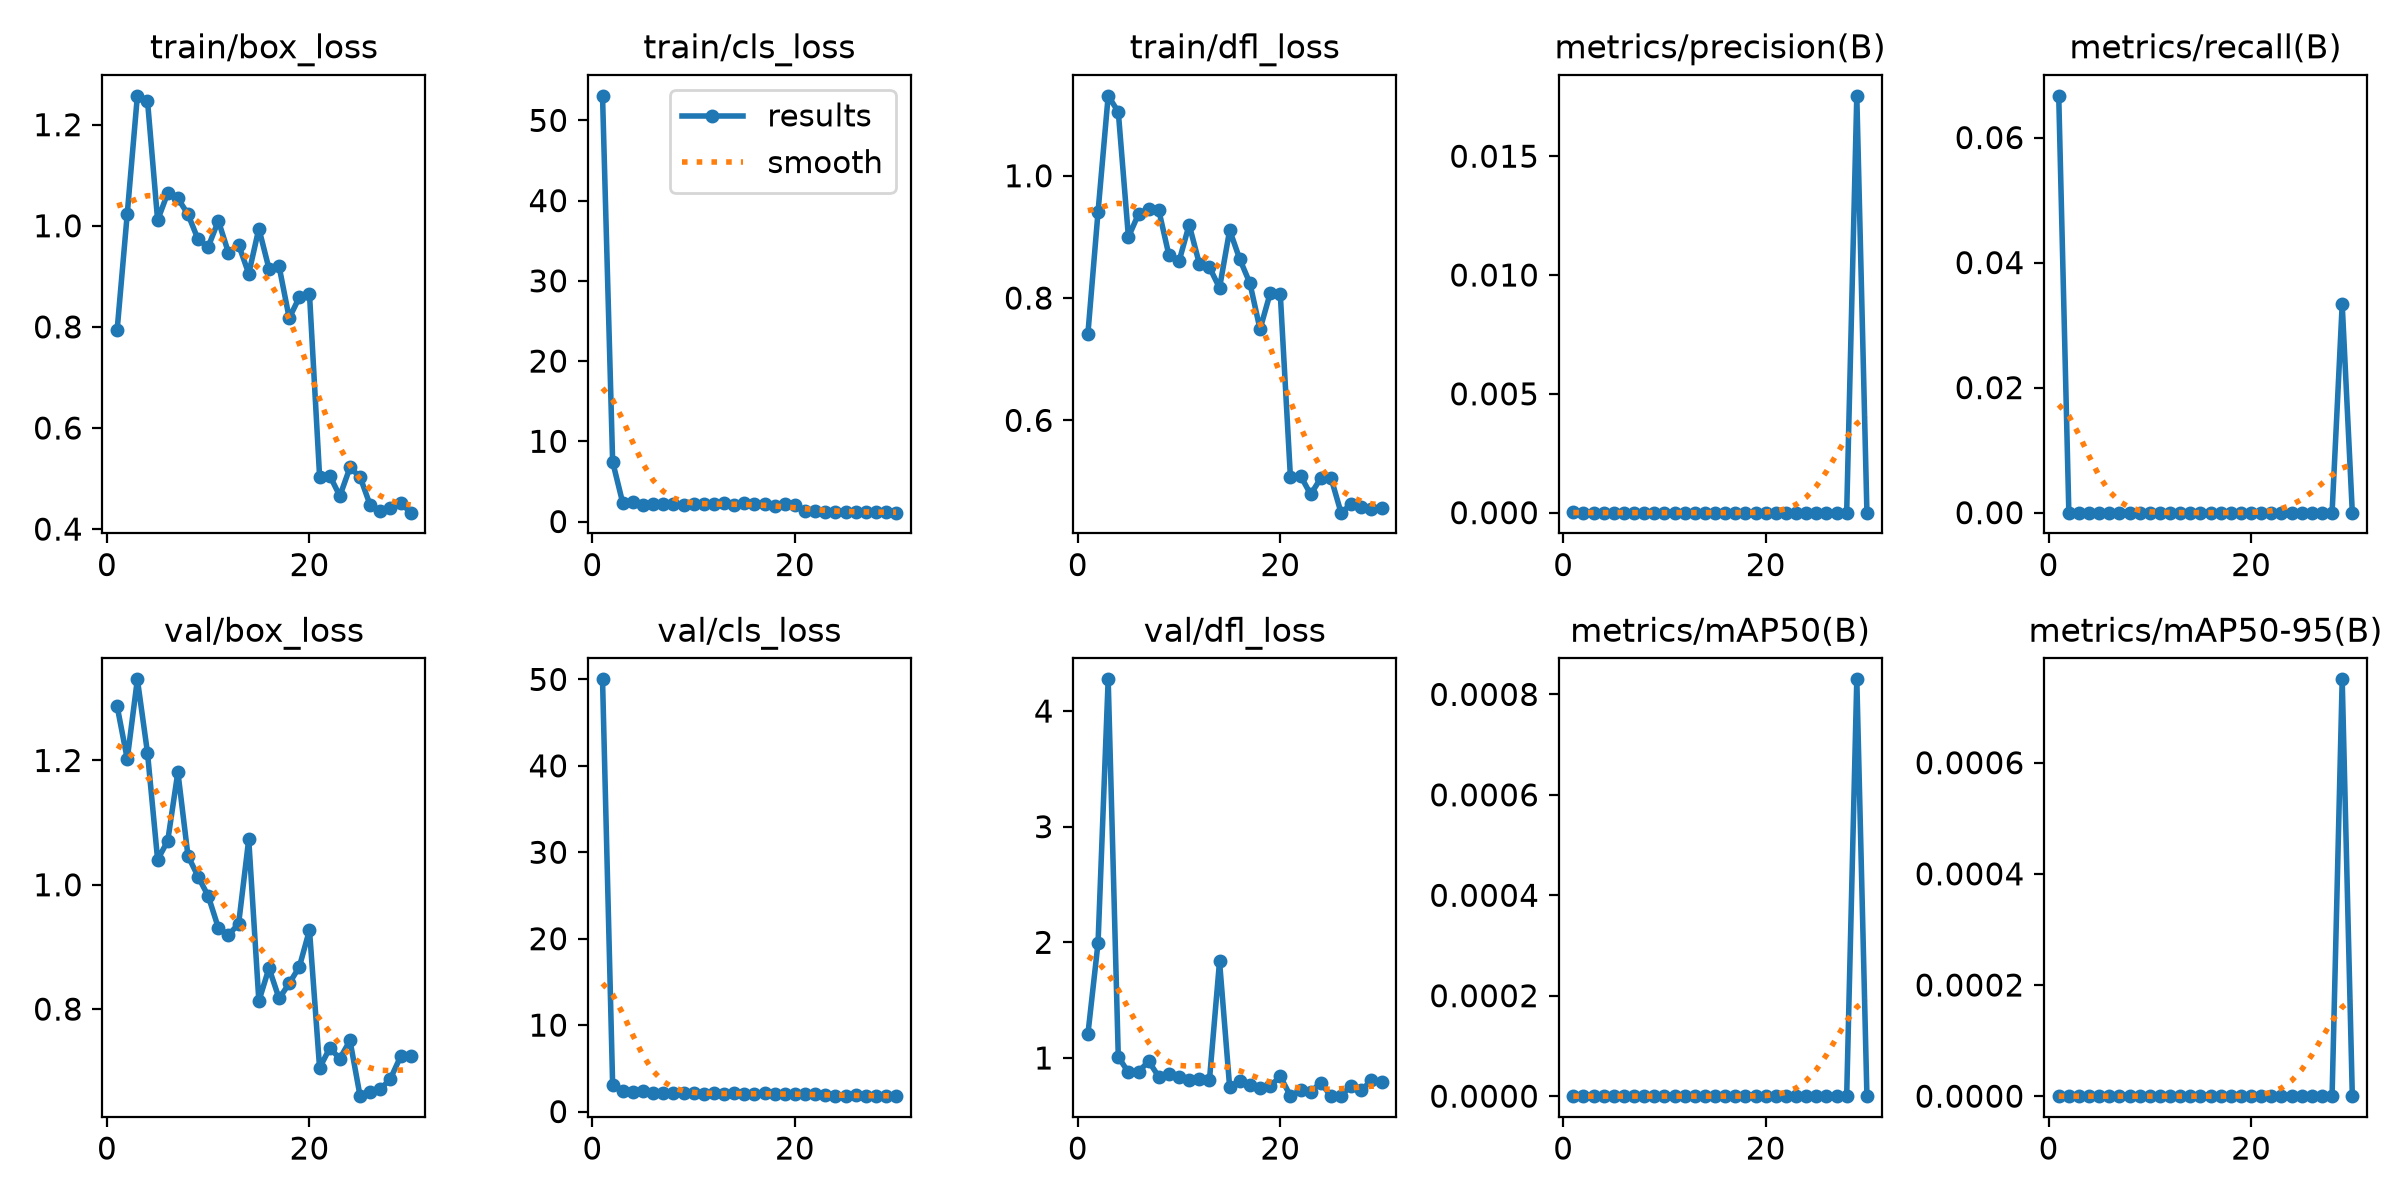

Values plotted in this chart, from the file beside it:
epoch, time, train/box_loss, train/cls_loss, train/dfl_loss, metrics/precision(B), metrics/recall(B), metrics/mAP50(B), metrics/mAP50-95(B), val/box_loss, val/cls_loss, val/dfl_loss, lr/pg0, lr/pg1, lr/pg2
1, 67.32, 0.7936, 53.06, 0.7419, 1e-05, 0.06667, 0, 0, 1.287, 50.01, 1.208, 0.0005546, 0.0005546, 0.0005546
2, 131.3, 1.023, 7.441, 0.9411, 0, 0, 0, 0, 1.203, 3.06, 1.995, 0.001074, 0.001074, 0.001074
3, 195.5, 1.257, 2.302, 1.131, 0, 0, 0, 0, 1.331, 2.402, 4.274, 0.001556, 0.001556, 0.001556
4, 259, 1.247, 2.386, 1.104, 0, 0, 0, 0, 1.212, 2.226, 1.009, 0.001502, 0.001502, 0.001502
5, 321.9, 1.011, 2.019, 0.8998, 0, 0, 0, 0, 1.04, 2.321, 0.8759, 0.001447, 0.001447, 0.001447
6, 385, 1.065, 2.232, 0.9376, 0, 0, 0, 0, 1.071, 2.14, 0.8807, 0.001392, 0.001392, 0.001392
7, 448.5, 1.054, 2.242, 0.9464, 0, 0, 0, 0, 1.181, 2.117, 0.9721, 0.001337, 0.001337, 0.001337
8, 511.7, 1.023, 2.195, 0.9437, 0, 0, 0, 0, 1.046, 2.099, 0.8372, 0.001282, 0.001282, 0.001282
9, 574.7, 0.9729, 2.119, 0.87, 0, 0, 0, 0, 1.013, 2.117, 0.8639, 0.001227, 0.001227, 0.001227
10, 637.8, 0.9585, 2.161, 0.86, 0, 0, 0, 0, 0.9819, 2.156, 0.8363, 0.001172, 0.001172, 0.001172
11, 701.2, 1.01, 2.202, 0.92, 0, 0, 0, 0, 0.9307, 2.024, 0.8097, 0.001117, 0.001117, 0.001117
12, 764.1, 0.9466, 2.178, 0.8564, 0, 0, 0, 0, 0.9192, 2.11, 0.8196, 0.001062, 0.001062, 0.001062
13, 827, 0.9627, 2.258, 0.8505, 0, 0, 0, 0, 0.9372, 2.053, 0.8069, 0.001007, 0.001007, 0.001007
14, 890, 0.9051, 2.054, 0.8166, 0, 0, 0, 0, 1.073, 2.133, 1.836, 0.0009519, 0.0009519, 0.0009519
15, 953.5, 0.9946, 2.249, 0.9111, 0, 0, 0, 0, 0.8129, 2.018, 0.7471, 0.0008968, 0.0008968, 0.0008968
16, 1017, 0.9151, 2.159, 0.8635, 0, 0, 0, 0, 0.866, 2.046, 0.804, 0.0008418, 0.0008418, 0.0008418
17, 1080, 0.9195, 2.138, 0.8243, 0, 0, 0, 0, 0.8171, 2.099, 0.7646, 0.0007868, 0.0007868, 0.0007868
18, 1143, 0.8175, 1.937, 0.7489, 0, 0, 0, 0, 0.8414, 2.034, 0.7419, 0.0007318, 0.0007318, 0.0007318
19, 1206, 0.8587, 2.168, 0.8077, 0, 0, 0, 0, 0.868, 2.085, 0.7571, 0.0006768, 0.0006768, 0.0006768
20, 1269, 0.865, 2.013, 0.8066, 0, 0, 0, 0, 0.9273, 2.035, 0.8402, 0.0006218, 0.0006218, 0.0006218
21, 1339, 0.5038, 1.259, 0.5077, 0, 0, 0, 0, 0.7054, 2.014, 0.6726, 0.0005668, 0.0005668, 0.0005668
22, 1400, 0.506, 1.269, 0.5095, 0, 0, 0, 0, 0.7372, 2.008, 0.7189, 0.0005118, 0.0005118, 0.0005118
23, 1461, 0.4653, 1.174, 0.4789, 0, 0, 0, 0, 0.7205, 1.918, 0.7058, 0.0004568, 0.0004568, 0.0004568
24, 1523, 0.522, 1.24, 0.5053, 0, 0, 0, 0, 0.7495, 1.851, 0.7865, 0.0004017, 0.0004017, 0.0004017
25, 1585, 0.503, 1.237, 0.5064, 0, 0, 0, 0, 0.6599, 1.817, 0.6699, 0.0003467, 0.0003467, 0.0003467
26, 1646, 0.4471, 1.178, 0.449, 0, 0, 0, 0, 0.6673, 1.87, 0.6741, 0.0002917, 0.0002917, 0.0002917
27, 1707, 0.4358, 1.188, 0.4626, 0, 0, 0, 0, 0.6709, 1.852, 0.7608, 0.0002367, 0.0002367, 0.0002367
28, 1768, 0.4423, 1.165, 0.4582, 0, 0, 0, 0, 0.6881, 1.833, 0.721, 0.0001817, 0.0001817, 0.0001817
29, 1829, 0.4517, 1.143, 0.4551, 0.01754, 0.03333, 0.00083, 0.00075, 0.7238, 1.782, 0.8063, 0.0001267, 0.0001267, 0.0001267
30, 1890, 0.4325, 1.104, 0.4566, 0, 0, 0, 0, 0.7246, 1.809, 0.7923, 7.1681e-05, 7.1681e-05, 7.1681e-05
